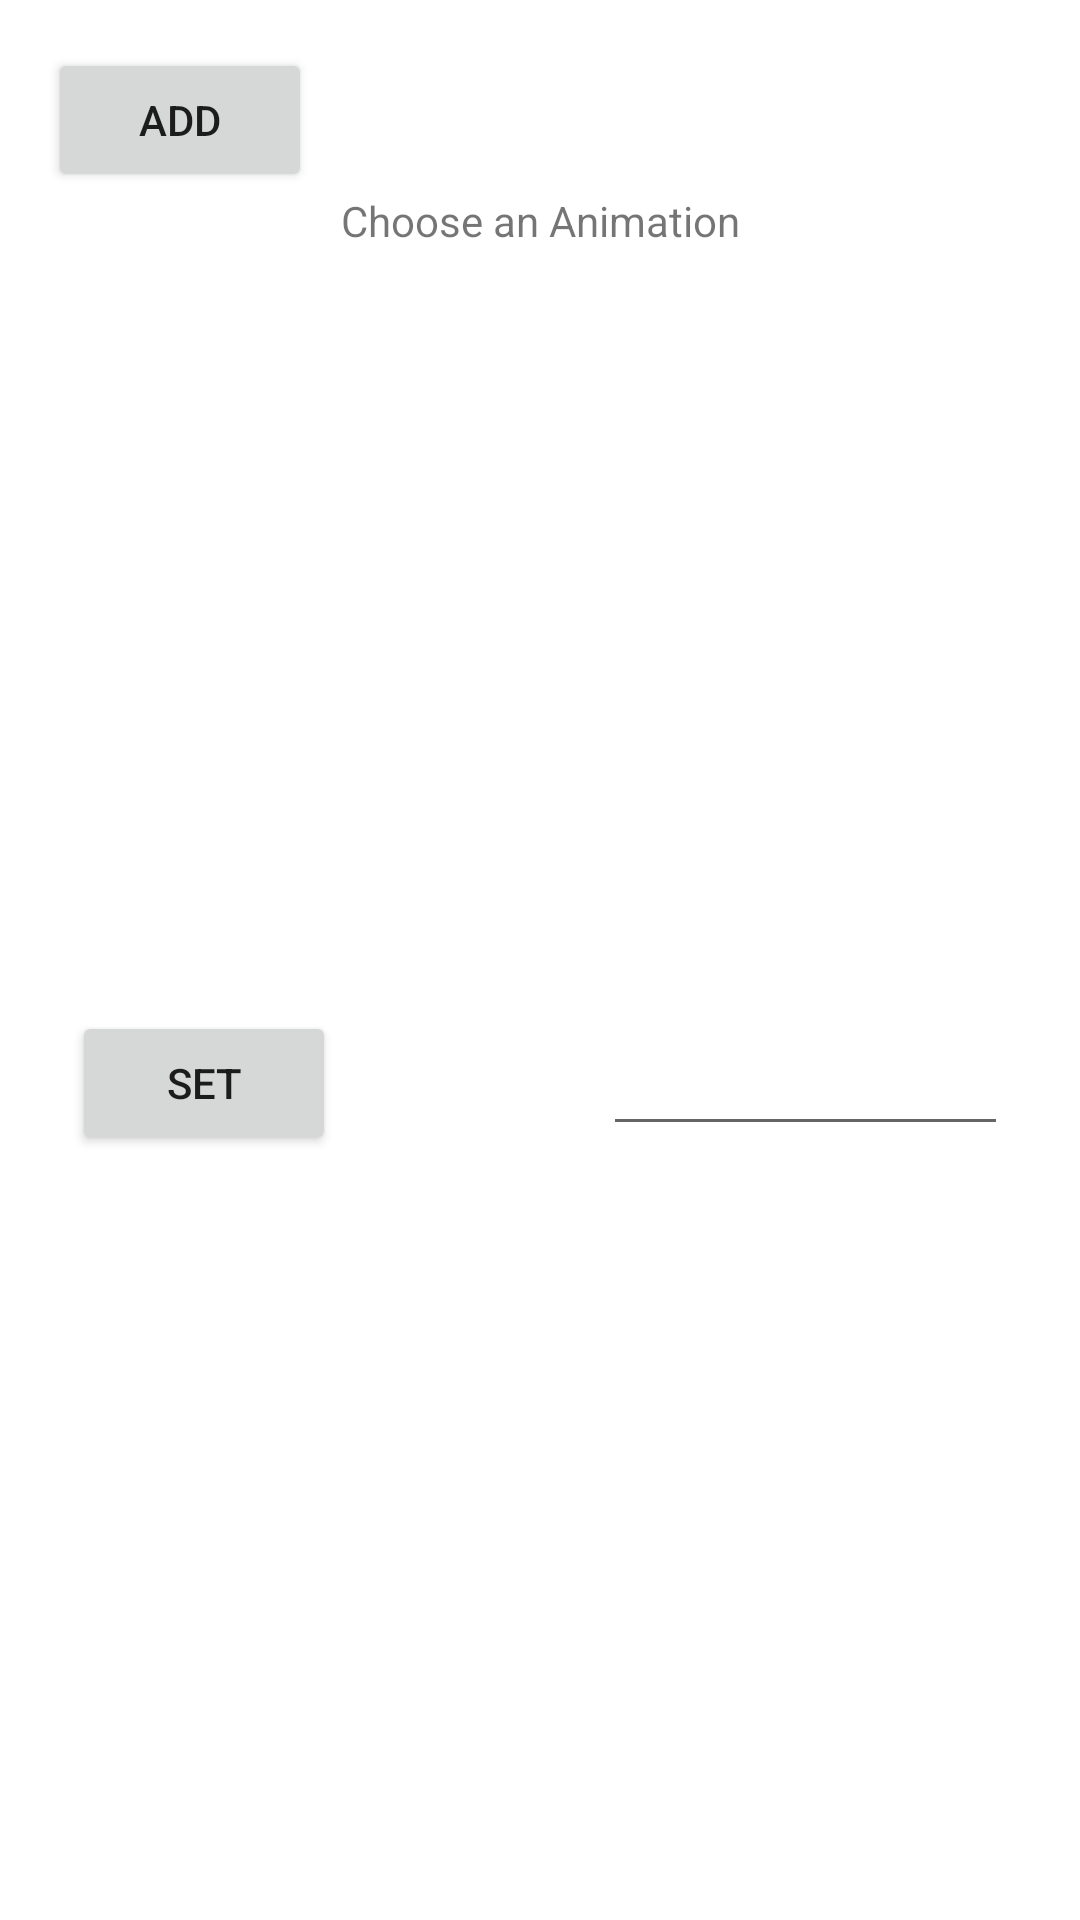

The Android layout XML behind this screen, and the referenced resources:
<!-- AndroidManifest.xml: application theme Theme.SLEDGEMobileApp -->
<!-- res/layout/activity_advanced_customization.xml -->
<?xml version="1.0" encoding="utf-8"?>
<androidx.constraintlayout.widget.ConstraintLayout xmlns:android="http://schemas.android.com/apk/res/android"
    xmlns:app="http://schemas.android.com/apk/res-auto"
    xmlns:tools="http://schemas.android.com/tools"
    android:layout_width="match_parent"
    android:layout_height="match_parent"
    tools:context=".AdvancedCustomization">

    <TextView
        android:id="@+id/animationNameText"
        android:layout_width="wrap_content"
        android:layout_height="wrap_content"
        android:layout_marginTop="64dp"
        android:text="Choose an Animation"
        app:layout_constraintEnd_toEndOf="parent"
        app:layout_constraintStart_toStartOf="parent"
        app:layout_constraintTop_toTopOf="parent" />

    <ListView
        android:id="@+id/selectableListy"
        android:layout_width="362dp"
        android:layout_height="229dp"
        android:layout_marginStart="24dp"
        android:layout_marginTop="100dp"
        android:layout_marginEnd="24dp"
        app:layout_constraintEnd_toEndOf="parent"
        app:layout_constraintHorizontal_bias="0.0"
        app:layout_constraintStart_toStartOf="parent"
        app:layout_constraintTop_toTopOf="parent" />

    <ListView
        android:id="@+id/editListy"
        android:layout_width="match_parent"
        android:layout_height="0dp"
        android:layout_marginStart="24dp"
        android:layout_marginTop="8dp"
        android:layout_marginEnd="24dp"
        android:layout_marginBottom="16dp"
        android:animationCache="false"
        android:scrollingCache="false"
        android:smoothScrollbar="true"
        app:layout_constraintBottom_toBottomOf="parent"
        app:layout_constraintEnd_toEndOf="parent"
        app:layout_constraintHorizontal_bias="1.0"
        app:layout_constraintStart_toStartOf="parent"
        app:layout_constraintTop_toBottomOf="@+id/editTextTextVariableValue"></ListView>

    <Button
        android:id="@+id/updateVariableBtn"
        android:layout_width="wrap_content"
        android:layout_height="wrap_content"
        android:layout_marginStart="24dp"
        android:layout_marginTop="8dp"
        android:text="Set"
        app:layout_constraintStart_toStartOf="parent"
        app:layout_constraintTop_toBottomOf="@+id/selectableListy" />

    <Button
        android:id="@+id/Addbtn"
        android:layout_width="wrap_content"
        android:layout_height="wrap_content"
        android:layout_marginStart="16dp"
        android:layout_marginTop="16dp"
        android:text="Add"
        app:layout_constraintStart_toStartOf="parent"
        app:layout_constraintTop_toTopOf="parent" />

    <EditText
        android:id="@+id/editTextTextVariableValue"
        android:layout_width="135dp"
        android:layout_height="45dp"
        android:layout_marginTop="8dp"
        android:layout_marginEnd="24dp"
        android:ems="10"
        android:inputType="textPersonName"
        app:layout_constraintEnd_toEndOf="parent"
        app:layout_constraintTop_toBottomOf="@+id/selectableListy" />

    <TextView
        android:id="@+id/variableNameText"
        android:layout_width="wrap_content"
        android:layout_height="wrap_content"
        android:layout_marginStart="8dp"
        android:layout_marginTop="24dp"
        android:layout_marginEnd="8dp"
        app:layout_constraintEnd_toStartOf="@+id/editTextTextVariableValue"
        app:layout_constraintStart_toEndOf="@+id/updateVariableBtn"
        app:layout_constraintTop_toBottomOf="@+id/selectableListy" />

</androidx.constraintlayout.widget.ConstraintLayout>
<!-- resources referenced by this layout -->
<resources>
  <style name="Theme.SLEDGEMobileApp" parent="Theme.MaterialComponents.DayNight.DarkActionBar">
          
          <item name="colorPrimary">@color/purple_500</item>
          <item name="colorPrimaryVariant">@color/purple_700</item>
          <item name="colorOnPrimary">@color/white</item>
          
          <item name="colorSecondary">@color/teal_200</item>
          <item name="colorSecondaryVariant">@color/teal_700</item>
          <item name="colorOnSecondary">@color/black</item>
          
          <item name="android:statusBarColor" tools:targetApi="l">?attr/colorPrimaryVariant</item>
          
      </style>
  <!-- not gathered from this repository: default colours our renderer supplied (Android Studio template values) -->
  <color name="purple_500">#FF6200EE</color>
  <color name="purple_700">#FF3700B3</color>
  <color name="teal_200">#FF03DAC5</color>
  <color name="teal_700">#FF018786</color>
  <color name="black">#FF000000</color>
  <color name="white">#FFFFFFFF</color>
</resources>
